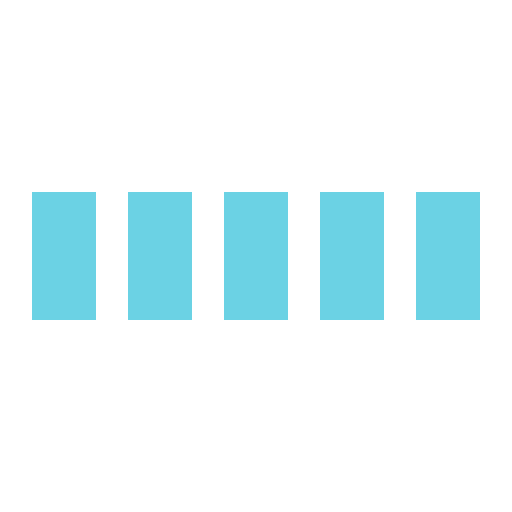
t = 0.00 s
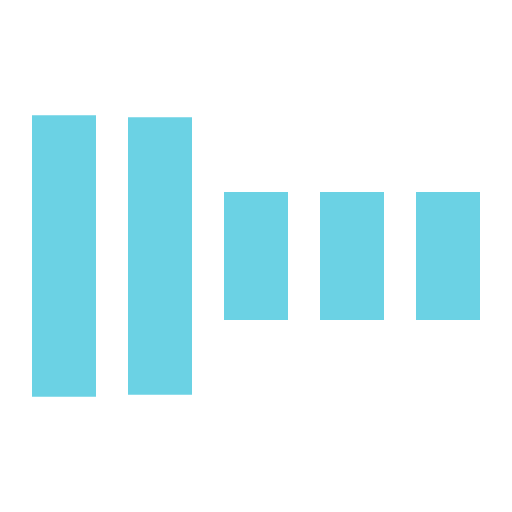
t = 0.30 s
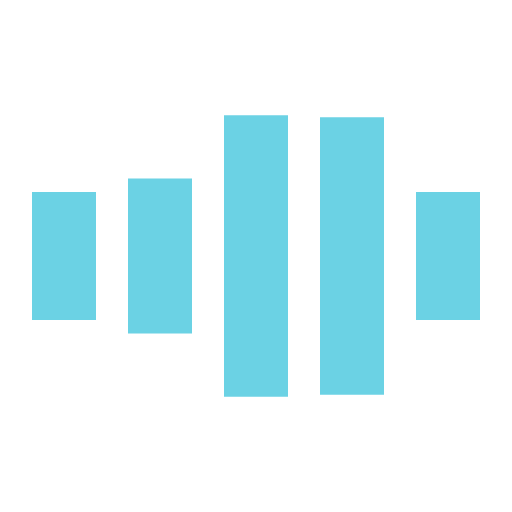
t = 0.70 s
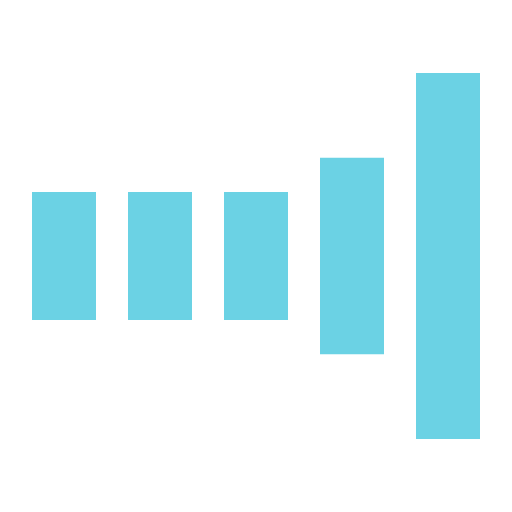
t = 1.00 s
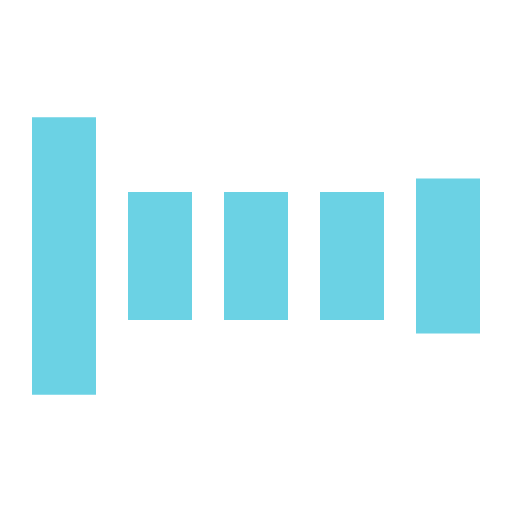
t = 1.30 s
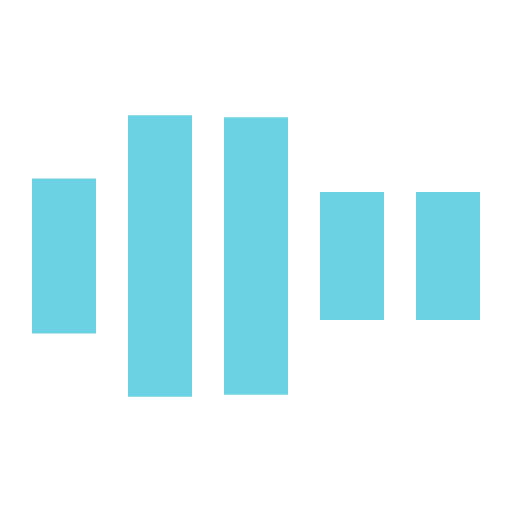
t = 1.70 s

The animated SVG that drew these frames (rendered in a browser with its animation timeline set to each time). Animation: 5 SMIL elements (animate=5); one cycle of 2.00 s, repeats indefinitely.

<svg xmlns="http://www.w3.org/2000/svg" viewBox="0 0 32 32" width="32" height="32" fill="#6BD2E4">
  <path transform="translate(2)" d="M0 12 V20 H4 V12z">
    <animate attributeName="d" values="M0 12 V20 H4 V12z; M0 4 V28 H4 V4z; M0 12 V20 H4 V12z; M0 12 V20 H4 V12z" dur="1.2s" repeatCount="indefinite" begin="0" keytimes="0;.2;.5;1" keySplines="0.2 0.2 0.4 0.8;0.2 0.6 0.4 0.8;0.2 0.8 0.4 0.8" calcMode="spline"  />
  </path>
  <path transform="translate(8)" d="M0 12 V20 H4 V12z">
    <animate attributeName="d" values="M0 12 V20 H4 V12z; M0 4 V28 H4 V4z; M0 12 V20 H4 V12z; M0 12 V20 H4 V12z" dur="1.2s" repeatCount="indefinite" begin="0.2" keytimes="0;.2;.5;1" keySplines="0.2 0.2 0.4 0.8;0.2 0.6 0.4 0.8;0.2 0.8 0.4 0.8" calcMode="spline"  />
  </path>
  <path transform="translate(14)" d="M0 12 V20 H4 V12z">
    <animate attributeName="d" values="M0 12 V20 H4 V12z; M0 4 V28 H4 V4z; M0 12 V20 H4 V12z; M0 12 V20 H4 V12z" dur="1.2s" repeatCount="indefinite" begin="0.4" keytimes="0;.2;.5;1" keySplines="0.2 0.2 0.4 0.8;0.2 0.6 0.4 0.8;0.2 0.8 0.4 0.8" calcMode="spline" />
  </path>
  <path transform="translate(20)" d="M0 12 V20 H4 V12z">
    <animate attributeName="d" values="M0 12 V20 H4 V12z; M0 4 V28 H4 V4z; M0 12 V20 H4 V12z; M0 12 V20 H4 V12z" dur="1.2s" repeatCount="indefinite" begin="0.6" keytimes="0;.2;.5;1" keySplines="0.2 0.2 0.4 0.8;0.2 0.6 0.4 0.8;0.2 0.8 0.4 0.8" calcMode="spline" />
  </path>
  <path transform="translate(26)" d="M0 12 V20 H4 V12z">
    <animate attributeName="d" values="M0 12 V20 H4 V12z; M0 4 V28 H4 V4z; M0 12 V20 H4 V12z; M0 12 V20 H4 V12z" dur="1.2s" repeatCount="indefinite" begin="0.8" keytimes="0;.2;.5;1" keySplines="0.2 0.2 0.4 0.8;0.2 0.6 0.4 0.8;0.2 0.8 0.4 0.8" calcMode="spline" />
  </path>
</svg>
